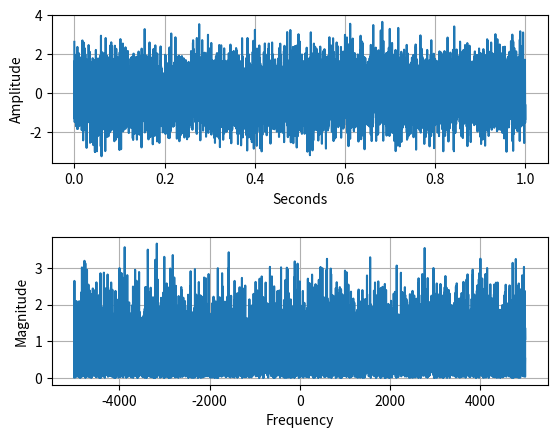

This chart was generated by the following Python code:
"""
Created on Thu Dec  6 22:52:58 2018
Listing 3.2: Plot the spectrum of a noise signal. (Page 42)
"""

import numpy as np
import matplotlib.pyplot as plt

time = 1
Ts = 1/10000
x = np.transpose(np.random.randn(1,int(time/Ts))) # Transpose to match other 
t = np.arange(0,time,Ts)                          # time and frequency dimensions
xf = np.fft.fftshift(np.abs(np.fft.fft(x)))
tf = np.arange(-1/(2*time)*x.size, 1/(2*time)*x.size, 1/(time))

fig = plt.figure()
fig.subplots_adjust(hspace = 0.5)
ax1 = fig.add_subplot(211) # 211 means, 2-by-1 grid, select plot 1
ax1.plot(t,x)
ax1.set_xlabel('Seconds')
ax1.set_ylabel('Amplitude')
ax1.grid(True)
ax2 = fig.add_subplot(212) # 212 means, 2-by-1 grid, select plot 2
ax2.plot(tf, xf)
ax2.set_xlabel('Frequency')
ax2.set_ylabel('Magnitude')
ax2.grid(True)
plt.show()